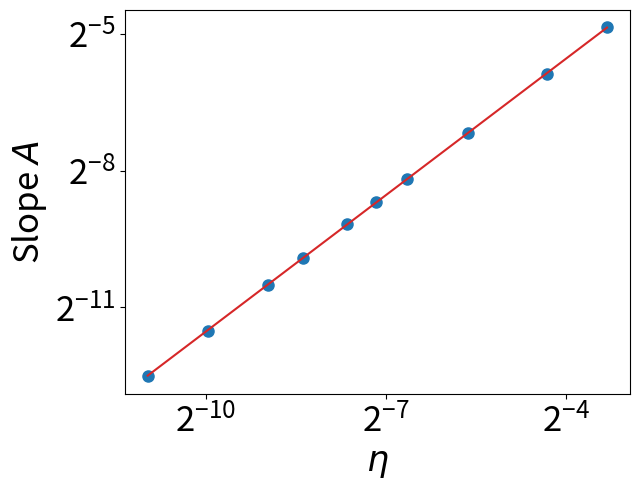

Python code for this plot: (Note: this script raises an exception after producing the figure.)
import matplotlib
import matplotlib.pyplot as plt
import numpy as np
from numpy.polynomial.polynomial import polyfit
from scipy.optimize import curve_fit


def main():
    # lr1 all linear scale
    fig = plt.figure(figsize=(6.5, 5))
    ax = fig.add_subplot(111)
    # Sample data
    # x = np.array([0.0005, 0.001, 0.002, 0.003, 0.005, 0.007,
    #               0.01, 0.02, 0.05, 0.07, 0.1])
    # y = np.array([0.000170, 0.000338, 0.000681, 0.00103, 0.00172, 0.00242,
    #               0.00342, 0.00688, 0.0171, 0.0238, 0.0345])
    x = np.array([0.0005, 0.001, 0.002, 0.003, 0.005, 0.007,
                  0.01, 0.02, 0.05, 0.1])
    y = np.array([0.000170, 0.000338, 0.000681, 0.00103, 0.00172, 0.00242,
                  0.00342, 0.00688, 0.0171, 0.0345])

    plt.plot(x, y, 'o', ms=8)
    plot_lin_regress(x, y)
    # plt.xscale('symlog', linthreshx=0.005)
    # plt.yscale('symlog', linthreshy=0.00156)
    plt.xscale('log', base=2)
    plt.yscale('log', base=2)
    # plt.minorticks_off()
    # ax.set_xticks([pow(10, -3), pow(10, -2), pow(10, -1)])
    # ax.set_yticks([pow(10, -4), pow(10, -3), pow(10, -2)])
    ax.set_xticks([pow(2, -10), pow(2, -7), pow(2, -4)])
    ax.set_yticks([pow(2, -11), pow(2, -8), pow(2, -5)])
    # plt.locator_params(axis='x', nbins=4)
    # plt.locator_params(axis='y', nbins=4)
    # plt.yticks([0, 0.02, 0.04])
    plt.ylabel(r'Slope $A$', fontsize='25')
    plt.xlabel(r'$\eta$', fontsize='25')
    plt.tick_params(axis='both', which='major', labelsize=25)
    # plt.title(r'Coeeficient $A$ and momentum${\alpha}$', fontsize='22')
    # plt.legend(fontsize=22)
    fig.tight_layout()
    plt.savefig('.vscode/Edge_of_Chaos_Training-main/3.Model_evolution/results/coefficient/lr1', dpi=300)

    # momentum 1
    fig = plt.figure(figsize=(6.5, 5))
    ax = fig.add_subplot(111)
    # Sample data
    x = 1/(1-np.array([0, 0.3, 0.5, 0.6,
                       0.7, 0.8, 0.85, 0.9, 0.93, 0.95]))
    # print('alpha is {}'.format(x))
    y = np.array([0.00342, 0.00493, 0.00701, 0.00863, 0.0117, 0.0173, 0.0231,
                  0.0350, 0.0523, 0.0765])

    plt.plot(x, y, 'o', ms=8,)
    plot_lin_regress(x, y)
    plt.xscale('log', base=2)
    plt.yscale('log', base=2)
    ax.set_xticks([1, 4, 16])
    ax.set_yticks([pow(2, -8), pow(2, -6), pow(2, -4)])
    # plt.ylim([0.001, 0.08])
    # plt.locator_params(axis='x', nbins=5)
    # plt.locator_params(axis='y', nbins=4)
    # plt.yticks([0, 0.04, 0.08])
    plt.ylabel(r'Slope $A$', fontsize='25')
    plt.xlabel(r'$1/(1-\alpha)$', fontsize='25')
    plt.tick_params(axis='both', which='major', labelsize=25)
    # plt.title(r'Coeeficient $A$ and momentum${\alpha}$', fontsize='22')
    fig.tight_layout()
    plt.savefig('.vscode/Edge_of_Chaos_Training-main/3.Model_evolution/results/coefficient/momentum1', dpi=300)

    # batch size
    fig = plt.figure(figsize=(6.5, 5))
    ax = fig.add_subplot(111)
    x = 1/np.array([4, 8, 16, 24, 32, 64, 128, 192, 256, 512])
    y = np.array([0.0280, 0.0138, 0.00693, 0.00461, 0.00342, 0.00172,
                  0.000856, 0.000573, 0.000425, 0.000212])

    plt.plot(x, y, 'o', ms=8)
    plot_lin_regress(x, y)
    plt.xscale('log', base=2)
    plt.yscale('log', base=2)
    ax.set_xticks([pow(2, -8), pow(2, -5), pow(2, -2)])
    ax.set_yticks([pow(2, -11), pow(2, -8), pow(2, -5)])
    # plt.locator_params(axis='x', nbins=5)
    # plt.locator_params(axis='y', nbins=4)
    # plt.yticks([0, 0.004, 0.008])
    plt.ylabel(r'Slope $A$', fontsize='25')
    plt.xlabel(r'$1/B$', fontsize='25')
    plt.tick_params(axis='both', which='major', labelsize=25)
    # plt.title(r'Coeeficient $A$ and momentum${\alpha}$', fontsize='22')
    fig.tight_layout()
    plt.savefig('.vscode/Edge_of_Chaos_Training-main/3.Model_evolution/results/coefficient/batchsize', dpi=300)


def plot_lin_regress(x, y):
    popt, pcov = curve_fit(linear_func, x, y)
    perr = np.sqrt(np.diag(pcov))
    # plt.plot(x, func(x, *popt), '-', color='C3',
    #          label='fit: ${:0.3f} * x^{1/2}+{:0.3f}$\nperr: {:0.3f}, {:0.3f}'.format(*popt, *perr))
    plt.plot(x, linear_func(x, *popt), '-', color='C3', lw=1.5,)
    # plt.legend()


def linear_func(x, a):
    return a * x


def plot_quadratic(x, y):
    popt, pcov = curve_fit(quadratic_func, x, y)
    perr = np.sqrt(np.diag(pcov))
    # plt.plot(x, func(x, *popt), '-', color='C3',
    #          label='fit: ${:0.3f} * x^{1/2}+{:0.3f}$\nperr: {:0.3f}, {:0.3f}'.format(*popt, *perr))
    plt.plot(x, quadratic_func(x, *popt), '-', color='C3',)
    # label='fit: ${:0.3f} * x^2'.format(*popt))
    plt.legend()


def quadratic_func(x, a):
    return a * np.square(x)


if __name__ == "__main__":
    main()
